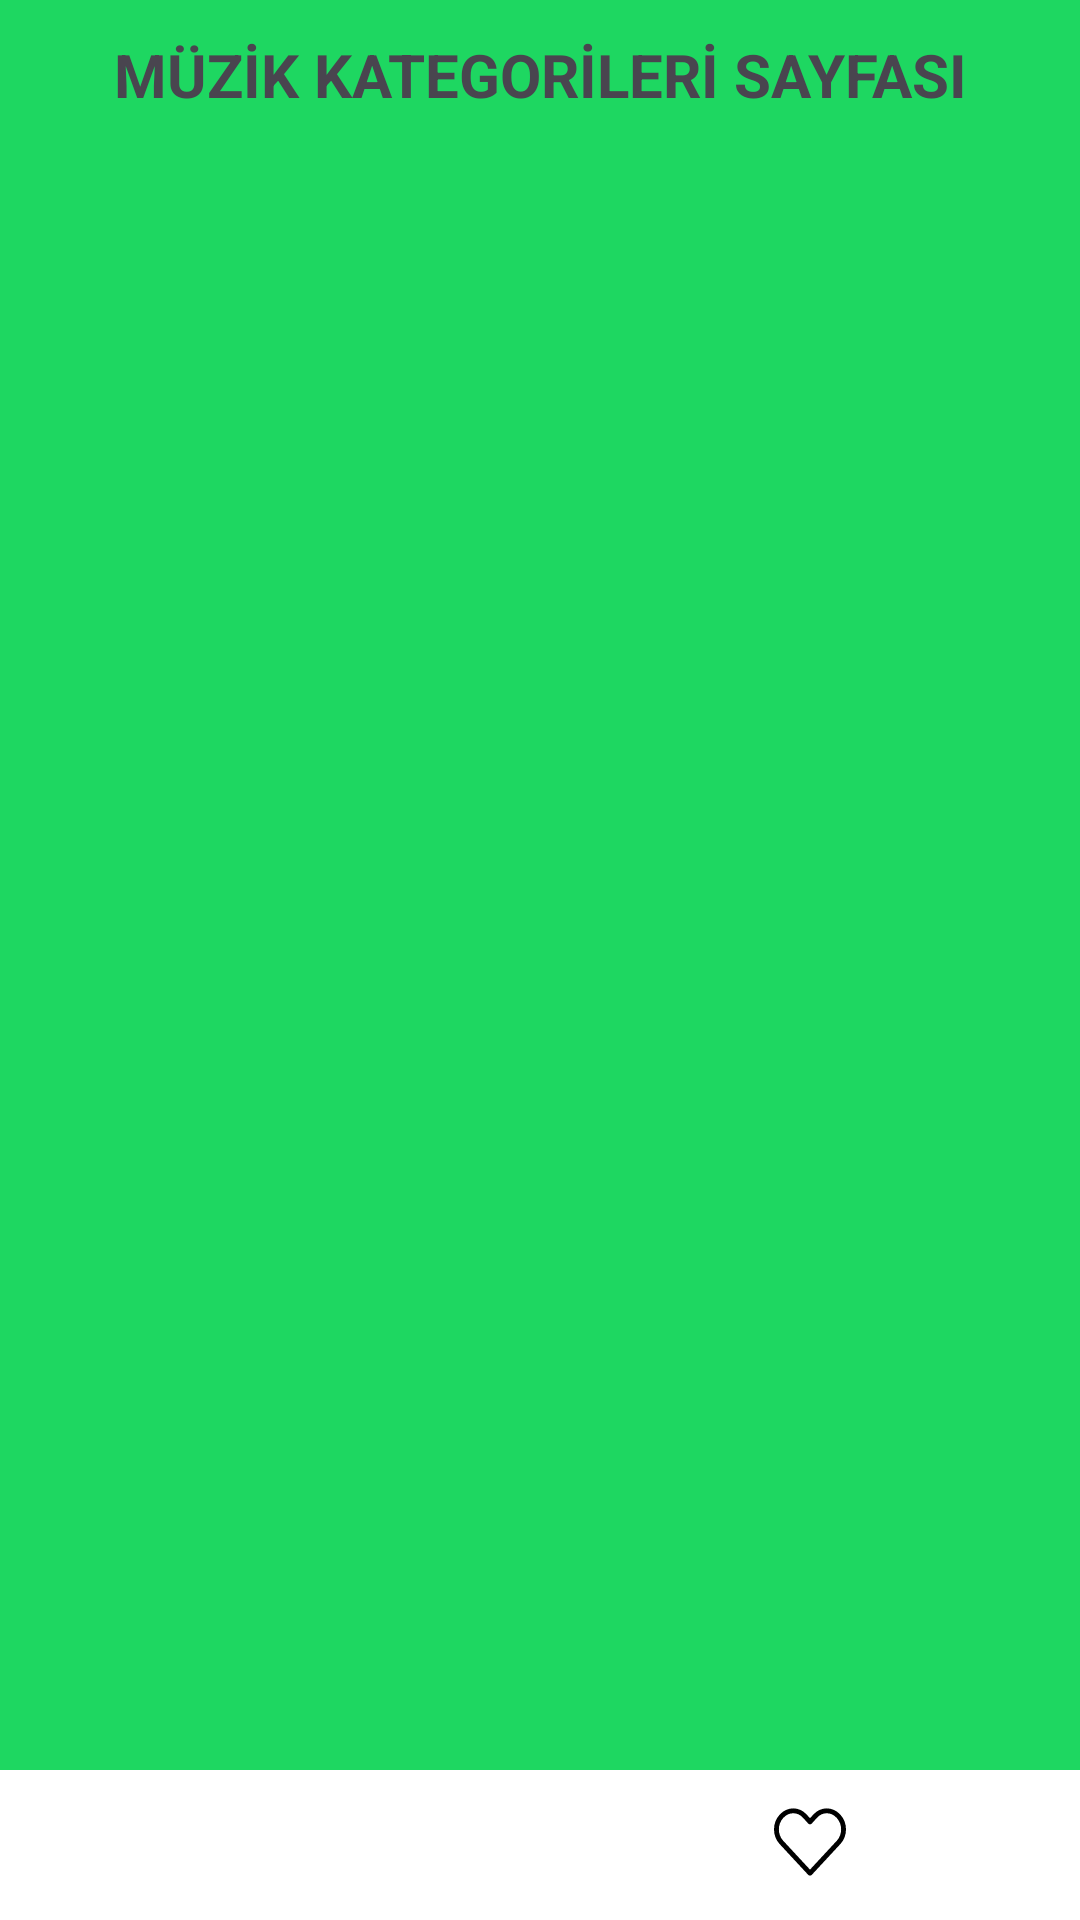

This screen was rendered from an Android layout file. Write that file and the resources it references.
<!-- AndroidManifest.xml: application theme Theme.DeezerAPIMusicApp -->
<!-- res/layout/music_categories_fragment.xml -->
<?xml version="1.0" encoding="utf-8"?>
<androidx.constraintlayout.widget.ConstraintLayout xmlns:android="http://schemas.android.com/apk/res/android"
    xmlns:app="http://schemas.android.com/apk/res-auto"
    xmlns:tools="http://schemas.android.com/tools"
    android:layout_width="match_parent"
    android:layout_height="match_parent"
    android:background="#1ED761">

    <TextView
        android:id="@+id/MusicCategoriesHeaderTxt"
        android:layout_width="match_parent"
        android:layout_height="50dp"
        android:background="#1ED761"
        android:gravity="center"
        android:text="MÜZİK KATEGORİLERİ SAYFASI"
        android:textSize="20sp"
        android:textStyle="bold"
        app:layout_constraintTop_toTopOf="parent" />

    <androidx.recyclerview.widget.RecyclerView
        android:id="@+id/recyclerViewMusicCategories"
        android:layout_width="match_parent"
        android:layout_height="0dp"
        android:layout_gravity="center"
        android:layout_marginHorizontal="30dp"
        android:background="#1ED761"
        app:layout_constraintBottom_toTopOf="@id/buttons_linear_layout"
        app:layoutManager="androidx.recyclerview.widget.GridLayoutManager"
        app:layout_constraintTop_toBottomOf="@id/MusicCategoriesHeaderTxt"
        app:spanCount="2"
        tools:listitem="@layout/categories_recycler_row" />

    <LinearLayout
        android:id="@+id/buttons_linear_layout"
        android:layout_width="match_parent"
        android:layout_height="50dp"
        android:background="@color/white"
        android:weightSum="1"
        app:layout_constraintBottom_toBottomOf="parent">

        <ImageButton
            android:id="@+id/musicButton"
            style="@style/Widget.AppCompat.Button.Borderless"
            android:layout_width="match_parent"
            android:layout_height="wrap_content"
            android:layout_weight="0.5"
            android:contentDescription="@string/music_button"
            android:src="@drawable/music_icon"
            tools:ignore="NestedWeights" />

        <ImageButton
            android:id="@+id/likeButton"
            style="@style/Widget.AppCompat.Button.Borderless"
            android:layout_width="match_parent"
            android:layout_height="wrap_content"
            android:layout_weight="0.5"
            android:contentDescription="@string/like_button"
            android:src="@drawable/heart_icon_blank" />
    </LinearLayout>

</androidx.constraintlayout.widget.ConstraintLayout>
<!-- res/layout/categories_recycler_row.xml (included above) -->
<?xml version="1.0" encoding="utf-8"?>
<androidx.cardview.widget.CardView
    xmlns:android="http://schemas.android.com/apk/res/android"
    xmlns:app="http://schemas.android.com/apk/res-auto"
    android:layout_width="150dp"
    android:layout_height="150dp"
    android:layout_margin="10dp"
    app:cardCornerRadius="250dp">
    <androidx.constraintlayout.widget.ConstraintLayout
        android:layout_width="match_parent"
        android:layout_height="match_parent">

        <ImageView
            android:id="@+id/categoriesRecyclerCategoriesImageView"
            android:layout_width="0dp"
            android:layout_height="0dp"
            android:src="@drawable/ic_launcher_background"
            app:layout_constraintBottom_toBottomOf="parent"
            app:layout_constraintEnd_toEndOf="parent"
            app:layout_constraintStart_toStartOf="parent"
            app:layout_constraintTop_toTopOf="parent" />

        <TextView
            android:id="@+id/categoriesRecyclerCategoriesNameTextView"
            android:layout_width="match_parent"
            android:textAlignment="center"
            android:layout_height="wrap_content"
            android:layout_marginBottom="15dp"
            android:background="#80FFFFFF"
            android:text="Selam Dünya"
            android:textSize="20sp"
            app:layout_constraintTop_toTopOf="@id/categoriesRecyclerCategoriesImageView"
            app:layout_constraintBottom_toBottomOf="@id/categoriesRecyclerCategoriesImageView"
            app:layout_constraintEnd_toEndOf="@id/categoriesRecyclerCategoriesImageView"
            app:layout_constraintStart_toStartOf="@id/categoriesRecyclerCategoriesImageView" />

    </androidx.constraintlayout.widget.ConstraintLayout>
</androidx.cardview.widget.CardView>
<!-- resources referenced by this layout -->
<resources>
  <!-- drawable heart_icon_blank (drawable) -->
  <vector android:height="24dp" android:viewportHeight="369.49"
      android:viewportWidth="369.49" android:width="24dp" xmlns:android="http://schemas.android.com/apk/res/android">
      <path android:fillColor="#000000" android:pathData="M184.74,357.35c-3.48,0 -6.8,-1.45 -9.16,-4l-147.67,-159.16c-0.04,-0.04 -0.08,-0.08 -0.11,-0.12C9.87,174.22 0,147.92 0,120.01c0,-27.91 9.87,-54.22 27.8,-74.06l2.24,-2.48c18.25,-20.2 42.61,-31.33 68.6,-31.33s50.35,11.13 68.6,31.33l17.5,19.38l17.5,-19.38c18.25,-20.2 42.61,-31.33 68.6,-31.33s50.35,11.13 68.6,31.33l2.24,2.48c17.93,19.85 27.8,46.15 27.8,74.07s-9.87,54.22 -27.8,74.06c-0.04,0.04 -0.08,0.08 -0.11,0.13l-147.67,159.16C191.54,355.9 188.22,357.35 184.74,357.35zM46.29,177.25l138.45,149.22l138.45,-149.22c28.49,-31.6 28.47,-82.97 -0.05,-114.55l-2.24,-2.48c-13.45,-14.89 -31.22,-23.09 -50.05,-23.09c-18.83,0 -36.6,8.2 -50.05,23.08L194.02,89.87c-2.37,2.62 -5.74,4.12 -9.27,4.12s-6.91,-1.5 -9.28,-4.12l-26.78,-29.65c-13.45,-14.89 -31.22,-23.09 -50.05,-23.09S62.04,45.33 48.59,60.22l-2.24,2.48C17.83,94.28 17.81,145.65 46.29,177.25z"/>
  </vector>
  <string name="like_button">Likes</string>
  <string name="music_button">Musics</string>
  <style name="Theme.DeezerAPIMusicApp" parent="Base.Theme.DeezerAPIMusicApp" />
  <style name="Base.Theme.DeezerAPIMusicApp" parent="Theme.Material3.DayNight.NoActionBar">
          
          
      </style>
  <!-- not gathered from this repository: default colours our renderer supplied (Android Studio template values) -->
  <color name="white">#FFFFFFFF</color>
</resources>
